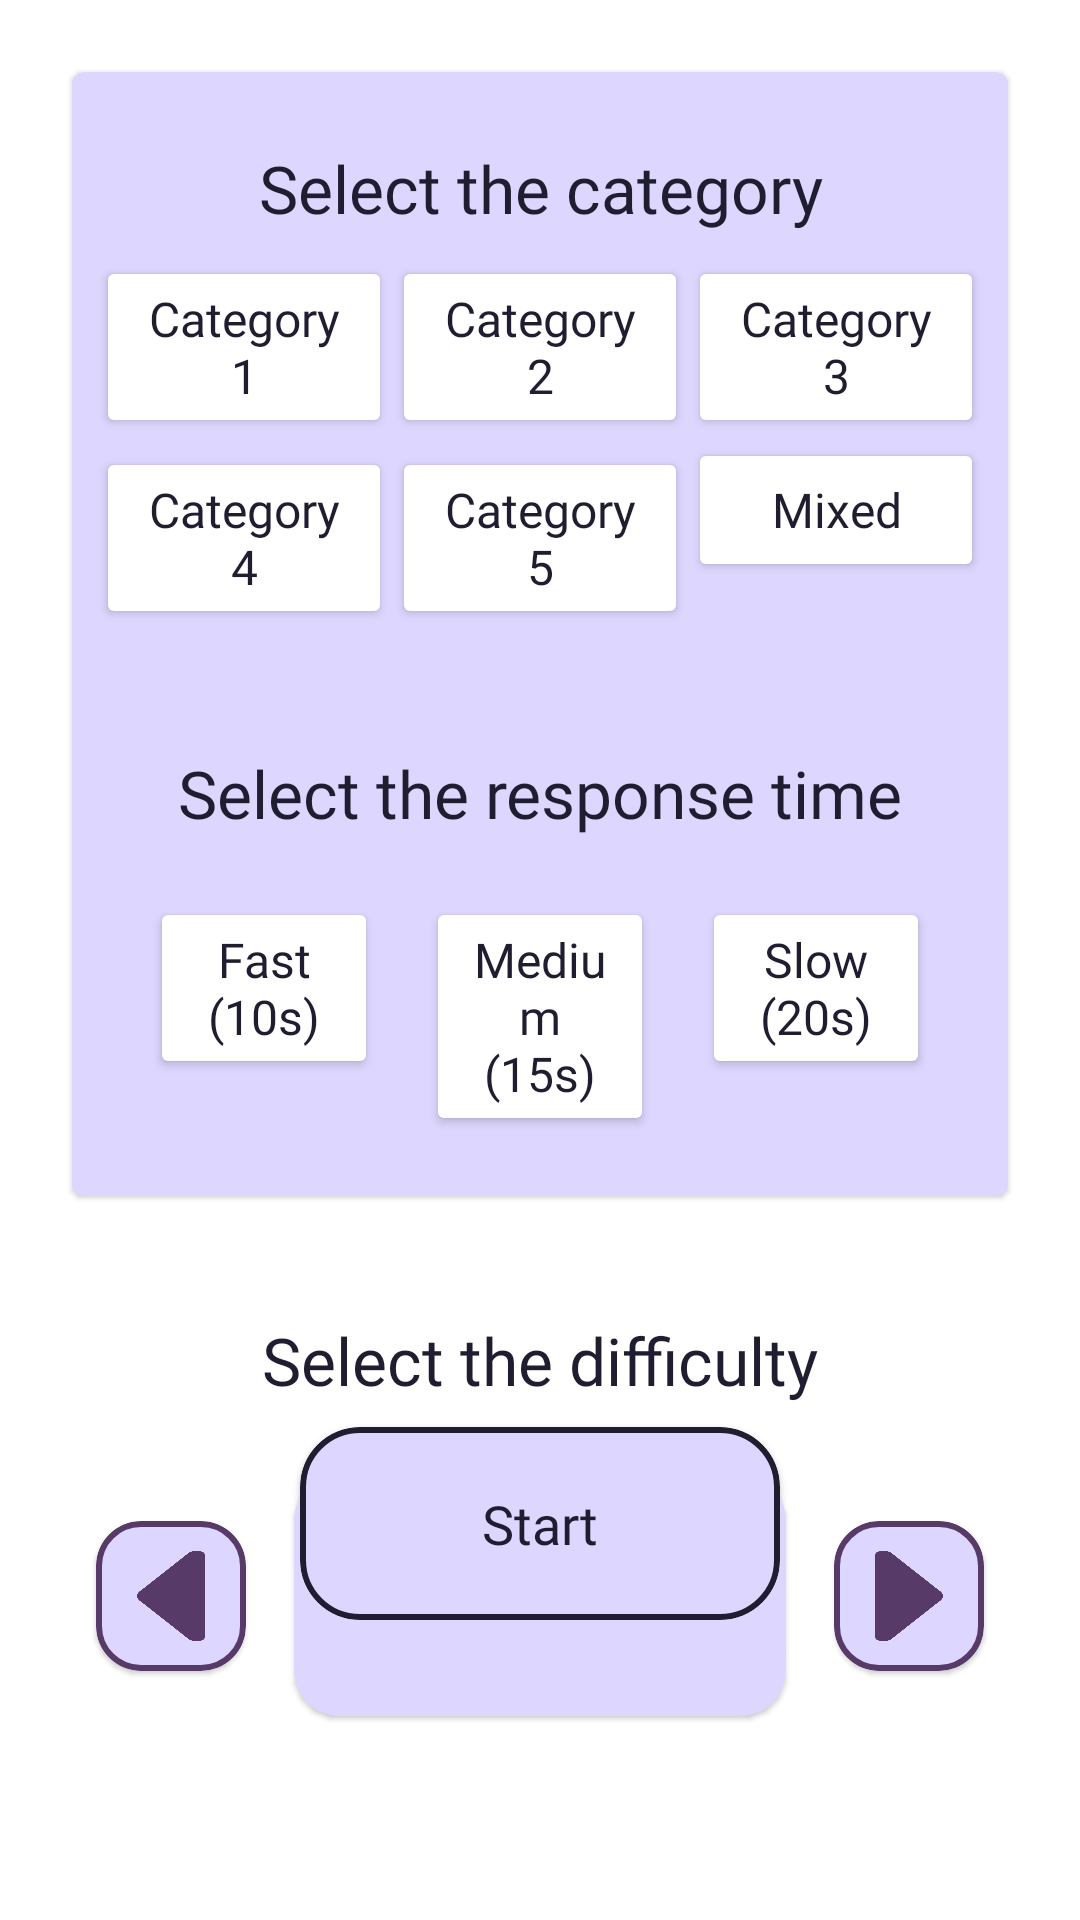

Reconstruct the res/layout file that produces this screen, plus the resources it refers to.
<!-- AndroidManifest.xml: application theme Theme.Imsv -->
<!-- res/layout/fragment_would_he_rather_menu.xml -->
<?xml version="1.0" encoding="utf-8"?>
<androidx.constraintlayout.widget.ConstraintLayout xmlns:android="http://schemas.android.com/apk/res/android"
    xmlns:app="http://schemas.android.com/apk/res-auto"
    xmlns:tools="http://schemas.android.com/tools"
    android:layout_width="match_parent"
    android:layout_height="match_parent">

    <com.google.android.material.card.MaterialCardView
        android:id="@+id/cvWHRMenu"
        android:layout_width="0dp"
        android:layout_height="wrap_content"
        android:layout_marginHorizontal="24dp"
        android:layout_marginTop="24dp"
        android:backgroundTint="?attr/colorPrimaryVariant"
        app:layout_constraintEnd_toEndOf="parent"
        app:layout_constraintStart_toStartOf="parent"
        app:layout_constraintTop_toTopOf="parent">

        <androidx.constraintlayout.widget.ConstraintLayout
            android:layout_width="match_parent"
            android:layout_height="match_parent">

            <TextView
                android:id="@+id/tvSubTitle"
                android:layout_width="match_parent"
                android:layout_height="wrap_content"
                android:layout_marginTop="24dp"
                android:fontFamily="@font/mitogen_display"
                android:gravity="center"
                android:text="@string/fragment_would_he_rather_menu_select_category"
                android:textColor="?attr/colorOnPrimary"
                android:textSize="22sp"
                app:layout_constraintEnd_toEndOf="parent"
                app:layout_constraintStart_toStartOf="parent"
                app:layout_constraintTop_toTopOf="parent" />

            <GridLayout
                android:id="@+id/gridLayout"
                android:layout_width="match_parent"
                android:layout_height="wrap_content"
                android:layout_marginHorizontal="8dp"
                android:layout_marginVertical="8dp"
                android:columnCount="3"
                app:layout_constraintEnd_toEndOf="parent"
                app:layout_constraintStart_toStartOf="parent"
                app:layout_constraintTop_toBottomOf="@id/tvSubTitle">

                <RadioButton
                    android:id="@+id/wouldHeRatherMenuRbCategory1"
                    style="@style/CustomRadioButton"
                    android:layout_width="0dp"
                    android:layout_height="wrap_content"
                    android:text="@string/fragment_would_he_rather_menu_category1" />

                <RadioButton
                    android:id="@+id/wouldHeRatherMenuRbCategory2"
                    style="@style/CustomRadioButton"
                    android:layout_width="0dp"
                    android:layout_height="wrap_content"
                    android:text="@string/fragment_would_he_rather_menu_category2" />

                <RadioButton
                    android:id="@+id/wouldHeRatherMenuRbCategory3"
                    style="@style/CustomRadioButton"
                    android:layout_width="0dp"
                    android:layout_height="wrap_content"
                    android:text="@string/fragment_would_he_rather_menu_category3" />


                <RadioButton
                    android:id="@+id/wouldHeRatherMenuRbCategory4"
                    style="@style/CustomRadioButton"
                    android:layout_width="0dp"
                    android:layout_height="wrap_content"
                    android:text="@string/fragment_would_he_rather_menu_category4" />

                <RadioButton
                    android:id="@+id/wouldHeRatherMenuRbCategory5"
                    style="@style/CustomRadioButton"
                    android:layout_width="0dp"
                    android:layout_height="wrap_content"
                    android:text="@string/fragment_would_he_rather_menu_category5" />

                <RadioButton
                    android:id="@+id/wouldHeRatherMenuRbCategoryMixed"
                    style="@style/CustomRadioButton"
                    android:layout_width="0dp"
                    android:layout_height="wrap_content"
                    android:text="@string/fragment_would_he_rather_menu_mixed" />
            </GridLayout>

            <TextView
                android:id="@+id/tvAnswerTime"
                android:layout_width="wrap_content"
                android:layout_height="wrap_content"
                android:layout_marginTop="40dp"
                android:fontFamily="@font/mitogen_display"
                android:gravity="center"
                android:text="@string/fragment_would_he_rather_menu_response_time"
                android:textColor="?attr/colorOnPrimary"
                android:textSize="22sp"
                app:layout_constraintEnd_toEndOf="parent"
                app:layout_constraintStart_toStartOf="parent"
                app:layout_constraintTop_toBottomOf="@id/gridLayout" />

            <RadioGroup
                android:id="@+id/rgAnswerTime"
                android:layout_width="match_parent"
                android:layout_height="wrap_content"
                android:layout_marginHorizontal="18dp"
                android:layout_marginVertical="12dp"
                android:orientation="horizontal"
                app:layout_constraintBottom_toBottomOf="parent"
                app:layout_constraintEnd_toEndOf="parent"
                app:layout_constraintStart_toStartOf="parent"
                app:layout_constraintTop_toBottomOf="@id/tvAnswerTime">

                <RadioButton
                    android:id="@+id/wouldHeRatherMenuRbSlow"
                    style="@style/CustomRadioButton"
                    android:layout_width="0dp"
                    android:layout_height="wrap_content"
                    android:layout_margin="8dp"
                    android:text="@string/fragment_would_he_rather_menu_fast" />

                <RadioButton
                    android:id="@+id/wouldHeRatherMenuRbMedium"
                    style="@style/CustomRadioButton"
                    android:layout_width="0dp"
                    android:layout_height="wrap_content"
                    android:layout_margin="8dp"
                    android:text="@string/fragment_would_he_rather_menu_medium" />

                <RadioButton
                    android:id="@+id/wouldHeRatherMenuRbFast"
                    style="@style/CustomRadioButton"
                    android:layout_width="0dp"
                    android:layout_height="wrap_content"
                    android:layout_margin="8dp"
                    android:text="@string/fragment_would_he_rather_menu_slow" />
            </RadioGroup>
        </androidx.constraintlayout.widget.ConstraintLayout>
    </com.google.android.material.card.MaterialCardView>

    <TextView
        android:id="@+id/tvDifficulty"
        android:layout_width="wrap_content"
        android:layout_height="wrap_content"
        android:layout_marginTop="40dp"
        android:fontFamily="@font/mitogen_display"
        android:gravity="center"
        android:text="@string/fragment_would_he_rather_menu_select_difficulty"
        android:textColor="?attr/colorOnPrimary"
        android:textSize="22sp"
        app:layout_constraintEnd_toEndOf="parent"
        app:layout_constraintStart_toStartOf="parent"
        app:layout_constraintTop_toBottomOf="@id/cvWHRMenu" />

    <com.google.android.material.card.MaterialCardView
        android:id="@+id/btnLeftArrow"
        android:layout_width="wrap_content"
        android:layout_height="wrap_content"
        android:layout_alignParentStart="true"
        android:layout_marginStart="32dp"
        app:cardBackgroundColor="?attr/colorPrimaryVariant"
        app:cardCornerRadius="15dp"
        app:layout_constraintBottom_toBottomOf="@id/btnDifficulty"
        app:layout_constraintStart_toStartOf="parent"
        app:layout_constraintTop_toTopOf="@id/btnDifficulty"
        app:strokeColor="?attr/colorOnSecondary"
        app:strokeWidth="2dp">

        <ImageView
            android:layout_width="50dp"
            android:layout_height="50dp"
            android:layout_gravity="center"
            android:padding="10dp"
            android:scaleType="fitCenter"
            android:src="@drawable/ic_left_arrow"
            app:tint="?attr/colorOnSecondary"
            android:contentDescription="@string/left_arrow" />
    </com.google.android.material.card.MaterialCardView>

    <com.google.android.material.card.MaterialCardView
        android:id="@+id/btnRightArrow"
        android:layout_width="wrap_content"
        android:layout_height="wrap_content"
        android:layout_alignParentStart="true"
        android:layout_marginEnd="32dp"
        app:cardBackgroundColor="?attr/colorPrimaryVariant"
        app:cardCornerRadius="15dp"
        app:layout_constraintBottom_toBottomOf="@id/btnDifficulty"
        app:layout_constraintEnd_toEndOf="parent"
        app:layout_constraintTop_toTopOf="@id/btnDifficulty"
        app:strokeColor="?attr/colorOnSecondary"
        app:strokeWidth="2dp">

        <ImageView
            android:layout_width="50dp"
            android:layout_height="50dp"
            android:padding="10dp"
            android:scaleType="fitCenter"
            android:src="@drawable/ic_right_arrow"
            app:tint="?attr/colorOnSecondary"
            android:contentDescription="@string/right_arrow" />
    </com.google.android.material.card.MaterialCardView>

    <com.google.android.material.card.MaterialCardView
        android:id="@+id/btnDifficulty"
        android:layout_width="0dp"
        android:layout_height="80dp"
        android:layout_marginHorizontal="16dp"
        android:layout_marginVertical="24dp"
        android:backgroundTint="?attr/colorPrimaryVariant"
        app:cardCornerRadius="15dp"
        app:layout_constraintEnd_toStartOf="@id/btnRightArrow"
        app:layout_constraintStart_toEndOf="@id/btnLeftArrow"
        app:layout_constraintTop_toBottomOf="@id/tvDifficulty"
        app:strokeColor="?attr/colorOnSecondary">

        <TextView
            android:id="@+id/tvDifficultyDescription"
            android:layout_width="match_parent"
            android:layout_height="match_parent"
            android:layout_centerHorizontal="true"
            android:fontFamily="@font/louis_george_cafe_bold"
            android:gravity="center"
            android:textColor="?attr/colorOnSecondary"
            android:textSize="18sp"
            tools:text="Reto: Si fallas pierdes la partida" />
    </com.google.android.material.card.MaterialCardView>

    <com.google.android.material.card.MaterialCardView
        android:id="@+id/btnStart"
        style="@style/CustomMaterialCardView"
        android:layout_width="match_parent"
        android:layout_height="wrap_content"
        android:layout_margin="100dp"
        app:layout_constraintBottom_toBottomOf="parent"
        app:layout_constraintEnd_toEndOf="parent"
        app:layout_constraintStart_toStartOf="parent">

        <TextView
            android:layout_width="match_parent"
            android:layout_height="match_parent"
            android:layout_marginVertical="10dp"
            android:fontFamily="@font/louis_george_cafe_bold"
            android:gravity="center"
            android:padding="10dp"
            android:text="@string/fragment_would_he_rather_menu_start"
            android:textColor="?attr/colorOnPrimary"
            android:textSize="18sp" />
    </com.google.android.material.card.MaterialCardView>


</androidx.constraintlayout.widget.ConstraintLayout>
<!-- resources referenced by this layout -->
<resources>
  <string name="fragment_would_he_rather_menu_category1">Category 1</string>
  <string name="fragment_would_he_rather_menu_category2">Category 2</string>
  <string name="fragment_would_he_rather_menu_category3">Category 3</string>
  <string name="fragment_would_he_rather_menu_category4">Category 4</string>
  <string name="fragment_would_he_rather_menu_category5">Category 5</string>
  <string name="fragment_would_he_rather_menu_fast">Fast\n(10s)</string>
  <string name="fragment_would_he_rather_menu_medium">Medium\n(15s)</string>
  <string name="fragment_would_he_rather_menu_mixed">Mixed</string>
  <string name="fragment_would_he_rather_menu_response_time">Select the response time</string>
  <string name="fragment_would_he_rather_menu_select_category">Select the category</string>
  <string name="fragment_would_he_rather_menu_select_difficulty">Select the difficulty</string>
  <string name="fragment_would_he_rather_menu_slow">Slow\n(20s)</string>
  <string name="fragment_would_he_rather_menu_start">Start</string>
  <string name="left_arrow">Left arrow</string>
  <string name="right_arrow">Right arrow</string>
  <style name="CustomMaterialCardView" parent="@style/Widget.MaterialComponents.CardView">
          <item name="android:fontFamily">@font/louis_george_cafe_bold</item>
          <item name="android:gravity">center</item>
          <item name="android:textColor">?attr/colorOnPrimary</item>
          <item name="android:textSize">18sp</item>
          <item name="strokeColor">?attr/colorOnPrimary</item>
          <item name="strokeWidth">2dp</item>
          <item name="cardCornerRadius">20dp</item>
          <item name="cardBackgroundColor">?attr/colorPrimaryVariant</item>
      </style>
  <style name="CustomRadioButton" parent="@style/Widget.AppCompat.Button">
          <item name="android:backgroundTint">@drawable/radiobutton_background_color</item>
          <item name="android:textColor">@drawable/radiobutton_text_color</item>
          <item name="android:fontFamily">@font/louis_george_cafe_bold</item>
          <item name="android:textSize">16sp</item>
          <item name="android:button">@null</item>
          <item name="android:layout_weight">1</item>
          <item name="android:layout_columnWeight">1</item>
          <item name="android:textAllCaps">false</item>
      </style>
  <style name="Theme.Imsv" parent="Theme.MaterialComponents.DayNight.DarkActionBar">
  
          <item name="colorPrimary">@color/white</item>
  
          <item name="colorPrimaryVariant">@color/violet_200</item>
  
          <item name="colorOnPrimary">@color/purple_1000</item>
  
          <item name="colorSecondary">@color/purple_500</item>
  
          <item name="colorSecondaryVariant">@color/purple_700</item>
  
          <item name="colorOnSecondary">@color/purple_900</item>
  
          <item name="android:windowBackground">?attr/colorPrimary</item>
          <item name="android:colorBackground">?attr/colorPrimary</item>
          <item name="android:statusBarColor">?attr/colorPrimary</item>
          <item name="android:windowLightStatusBar">true</item>
      </style>
  <!-- drawable radiobutton_background_color (drawable) -->
  <?xml version="1.0" encoding="utf-8"?>
  <selector xmlns:android="http://schemas.android.com/apk/res/android">
      <item android:state_checked="true" android:color="?attr/colorSecondary" />
      <item android:state_checked="false" android:color="?attr/colorPrimary" />
  </selector>
  <!-- drawable radiobutton_text_color (drawable) -->
  <?xml version="1.0" encoding="utf-8"?>
  <selector xmlns:android="http://schemas.android.com/apk/res/android">
      <item android:state_checked="true" android:color="?attr/colorPrimaryVariant" />
      <item android:state_checked="false" android:color="?attr/colorOnPrimary" />
  </selector>
  <color name="white">#FFFFFFFF</color>
  <color name="violet_200">#ddd6fe</color>
  <color name="purple_1000">#1f1d30</color>
  <color name="purple_500">#ad83c9</color>
  <color name="purple_700">#81539d</color>
  <color name="purple_900">#583a69</color>
</resources>
